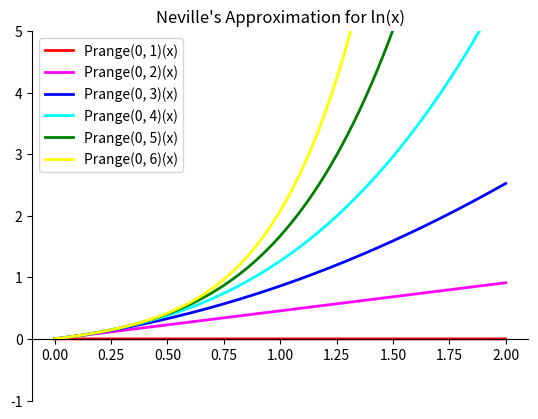

Reproduce this figure in Python.
'''
Neville's Method
'''
from __future__ import print_function
from math import log
import numpy as np
import matplotlib.pyplot as plt
from sympy import *

def funct(x):
    return log(x)

x = [1, 1.2, 1.4, 1.6, 1.8, 2.0]
y = [funct(val) for val in x]
value = 1.5
P = y
Q = np.zeros((len(x), len(x)))
Q[:, 0] = x
Q[:, 0] = y
for i in range(len(x)):
    for j in range(1,i+1):
        Q[i,j] = ((value-x[i-j])*Q[i,j-1] - (value-x[i])*Q[i-1,j-1])/(x[i]-x[i-j])
print("Q: \n" + str(Q), end="\n\n")

# set up graph
# set axis labels
ax = plt.gca() 
ax.spines['right'].set_color('none')
ax.spines['top'].set_color('none')
ax.xaxis.set_ticks_position('bottom')
ax.spines['bottom'].set_position(('data',0))
colors = ['red', 'magenta', 'blue', 'cyan', 'green', 'yellow', 'black']
x_range = np.arange(0.001, 2, 0.000001);
x_sym = symbols("x")
ax.set_ylim([-1, 5])

#output polynomials, values, and errors
for j in range(len(x)):
    P = 0
    print("P" + str(range(j+1)) + "(x): ", end=" ")
    num = 0
    for i in range(j+1):
        if i!= j:
            print(str(Q[i,i]) + "(x-1)**" + str(i), end=" + ")
        else:
            print(str(Q[i,i]) + "(x-1)**" + str(i))
        P += Q[i,i] * (x_sym)**i
        num += Q[i,i]*(1.5-1)**i
    print("P" + str(range(j+1)) + "(1.5): " + str(num), end=" ")
    print("with error: " +str(abs(num-log(1.5))))
    f = lambdify( (x_sym), P )
    f = np.vectorize(f)
    plt.plot(x_range, f(x_range), linewidth="2", color=colors[i], label="P"+str(range(j+1))+"(x)")
plt.legend(loc='best')
plt.title("Neville's Approximation for ln(x)")
plt.show()
